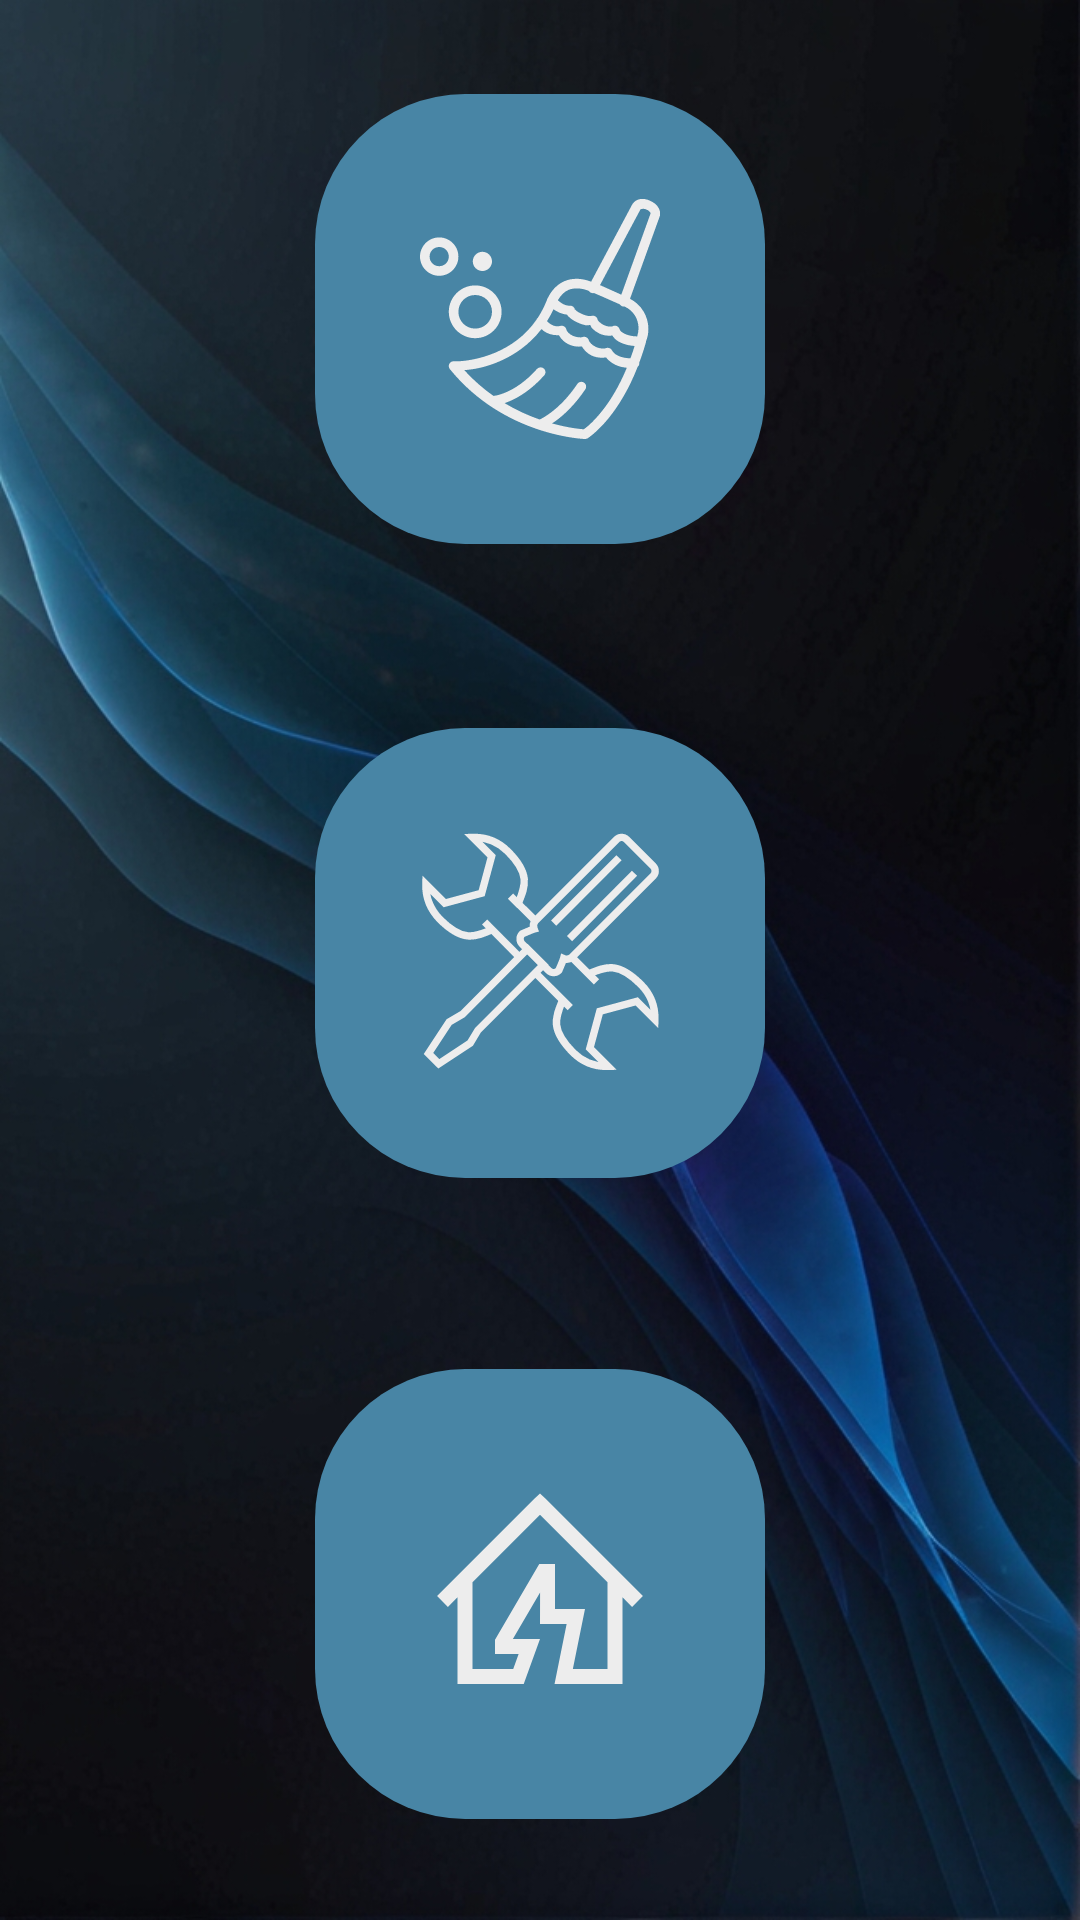

Reconstruct the res/layout file that produces this screen, plus the resources it refers to.
<!-- AndroidManifest.xml: application theme Theme.FacilityTracker -->
<!-- res/layout/fragment_createjob.xml -->
<?xml version="1.0" encoding="utf-8"?>
<androidx.constraintlayout.widget.ConstraintLayout xmlns:android="http://schemas.android.com/apk/res/android"
    xmlns:app="http://schemas.android.com/apk/res-auto"
    xmlns:tools="http://schemas.android.com/tools"
    android:layout_width="match_parent"
    android:layout_height="match_parent"
    android:background="@drawable/background">

    <ImageButton
        android:id="@+id/btnClean"
        android:layout_width="150dp"
        android:layout_height="150dp"
        android:background="@drawable/round_button"
        app:layout_constraintBottom_toTopOf="@+id/guideline3"
        app:layout_constraintEnd_toEndOf="parent"
        app:layout_constraintHorizontal_bias="0.5"
        app:layout_constraintStart_toStartOf="parent"
        app:layout_constraintTop_toTopOf="parent"
        app:srcCompat="@drawable/icon_cleaning" />


    <ImageButton
        android:id="@+id/btnMaintenance"
        android:layout_width="150dp"
        android:layout_height="150dp"
        android:background="@drawable/round_button"
        app:layout_constraintBottom_toTopOf="@+id/guideline4"
        app:layout_constraintEnd_toEndOf="parent"
        app:layout_constraintHorizontal_bias="0.5"
        app:layout_constraintStart_toStartOf="parent"
        app:layout_constraintTop_toTopOf="@+id/guideline3"
        app:srcCompat="@drawable/icon_maintenance" />

    <ImageButton
        android:id="@+id/btnDamage"
        android:layout_width="150dp"
        android:layout_height="150dp"
        android:background="@drawable/round_button"
        app:layout_constraintBottom_toBottomOf="parent"
        app:layout_constraintEnd_toEndOf="parent"
        app:layout_constraintHorizontal_bias="0.5"
        app:layout_constraintStart_toStartOf="parent"
        app:layout_constraintTop_toTopOf="@+id/guideline4"
        app:srcCompat="@drawable/icon_damage1" />

    <androidx.constraintlayout.widget.Guideline
        android:id="@+id/guideline3"
        android:layout_width="wrap_content"
        android:layout_height="wrap_content"
        android:orientation="horizontal"
        app:layout_constraintGuide_percent="0.33242133" />

    <androidx.constraintlayout.widget.Guideline
        android:id="@+id/guideline4"
        android:layout_width="wrap_content"
        android:layout_height="wrap_content"
        android:orientation="horizontal"
        app:layout_constraintGuide_percent="0.66" />

    <androidx.cardview.widget.CardView
        android:id="@+id/loadingCardview"
        android:layout_width="wrap_content"
        android:layout_height="wrap_content"
        android:visibility="gone"
        app:cardBackgroundColor="@android:color/transparent"
        app:cardCornerRadius="32dp"
        app:layout_constraintBottom_toBottomOf="parent"
        app:layout_constraintEnd_toEndOf="parent"
        app:layout_constraintHorizontal_bias="0.5"
        app:layout_constraintStart_toStartOf="parent"
        app:layout_constraintTop_toTopOf="parent"
        app:layout_constraintVertical_bias="0.5">

        <ProgressBar
            style="?android:attr/progressBarStyle"
            android:layout_width="wrap_content"
            android:layout_height="wrap_content"
            android:background="@drawable/itembackground3"
            android:padding="40dp" />
    </androidx.cardview.widget.CardView>

</androidx.constraintlayout.widget.ConstraintLayout>
<!-- resources referenced by this layout -->
<resources>
  <!-- drawable background: png bitmap (drawable, 689307 bytes) -->
  <!-- drawable icon_cleaning: vector/xml drawable (drawable, 6039 chars, omitted) -->
  <!-- drawable icon_damage1 (drawable) -->
  <vector xmlns:android="http://schemas.android.com/apk/res/android"
      android:width="80dp"
      android:height="80dp"
      android:viewportWidth="32"
      android:viewportHeight="32">
    <path
        android:pathData="M16,2.59L15.279,3.279L2.279,16.279L3.721,17.721L5,16.439L5,28L13.83,28L16,22L12.381,22L16.01,15.789L16,20L19.551,20L17.939,28L27,28L27,16.439L28.279,17.721L29.721,16.279L16.721,3.279L16,2.59zM16,5.439L25,14.439L25,26L20.381,26L22,18L18,18L18,12L15.9,12L10,22.109L10,24L13.15,24L12.43,26L7,26L7,14.439L16,5.439z"
        android:fillColor="#EDEDED"/>
  </vector>
  <!-- drawable icon_maintenance: vector/xml drawable (drawable, 2700 chars, omitted) -->
  <!-- drawable round_button (drawable) -->
  <?xml version="1.0" encoding="utf-8"?>
  <shape xmlns:android="http://schemas.android.com/apk/res/android">
      <solid android:color="@color/Highlight" /> 
      <corners android:radius="50dp" /> 
      <padding android:left="10dp"
          android:top="10dp"
          android:right="10dp"
          android:bottom="10dp" />
      <size android:width="100dp"
          android:height="100dp" /> 
  </shape>
  <style name="Theme.FacilityTracker" parent="Theme.MaterialComponents.DayNight.DarkActionBar">
          
          <item name="colorPrimary">@color/purple_500</item>
          <item name="colorPrimaryVariant">@color/purple_700</item>
          <item name="colorOnPrimary">@color/white</item>
          
          <item name="colorSecondary">@color/teal_200</item>
          <item name="colorSecondaryVariant">@color/teal_700</item>
          <item name="colorOnSecondary">@color/black</item>
          
          <item name="android:statusBarColor">?attr/colorPrimaryVariant</item>
          
      </style>
  <color name="Highlight">#4885A5</color>
  <color name="purple_500">#FF6200EE</color>
  <color name="purple_700">#FF3700B3</color>
  <color name="white">#FFFFFFFF</color>
  <color name="teal_200">#FF03DAC5</color>
  <color name="teal_700">#FF018786</color>
  <color name="black">#FF000000</color>
</resources>
